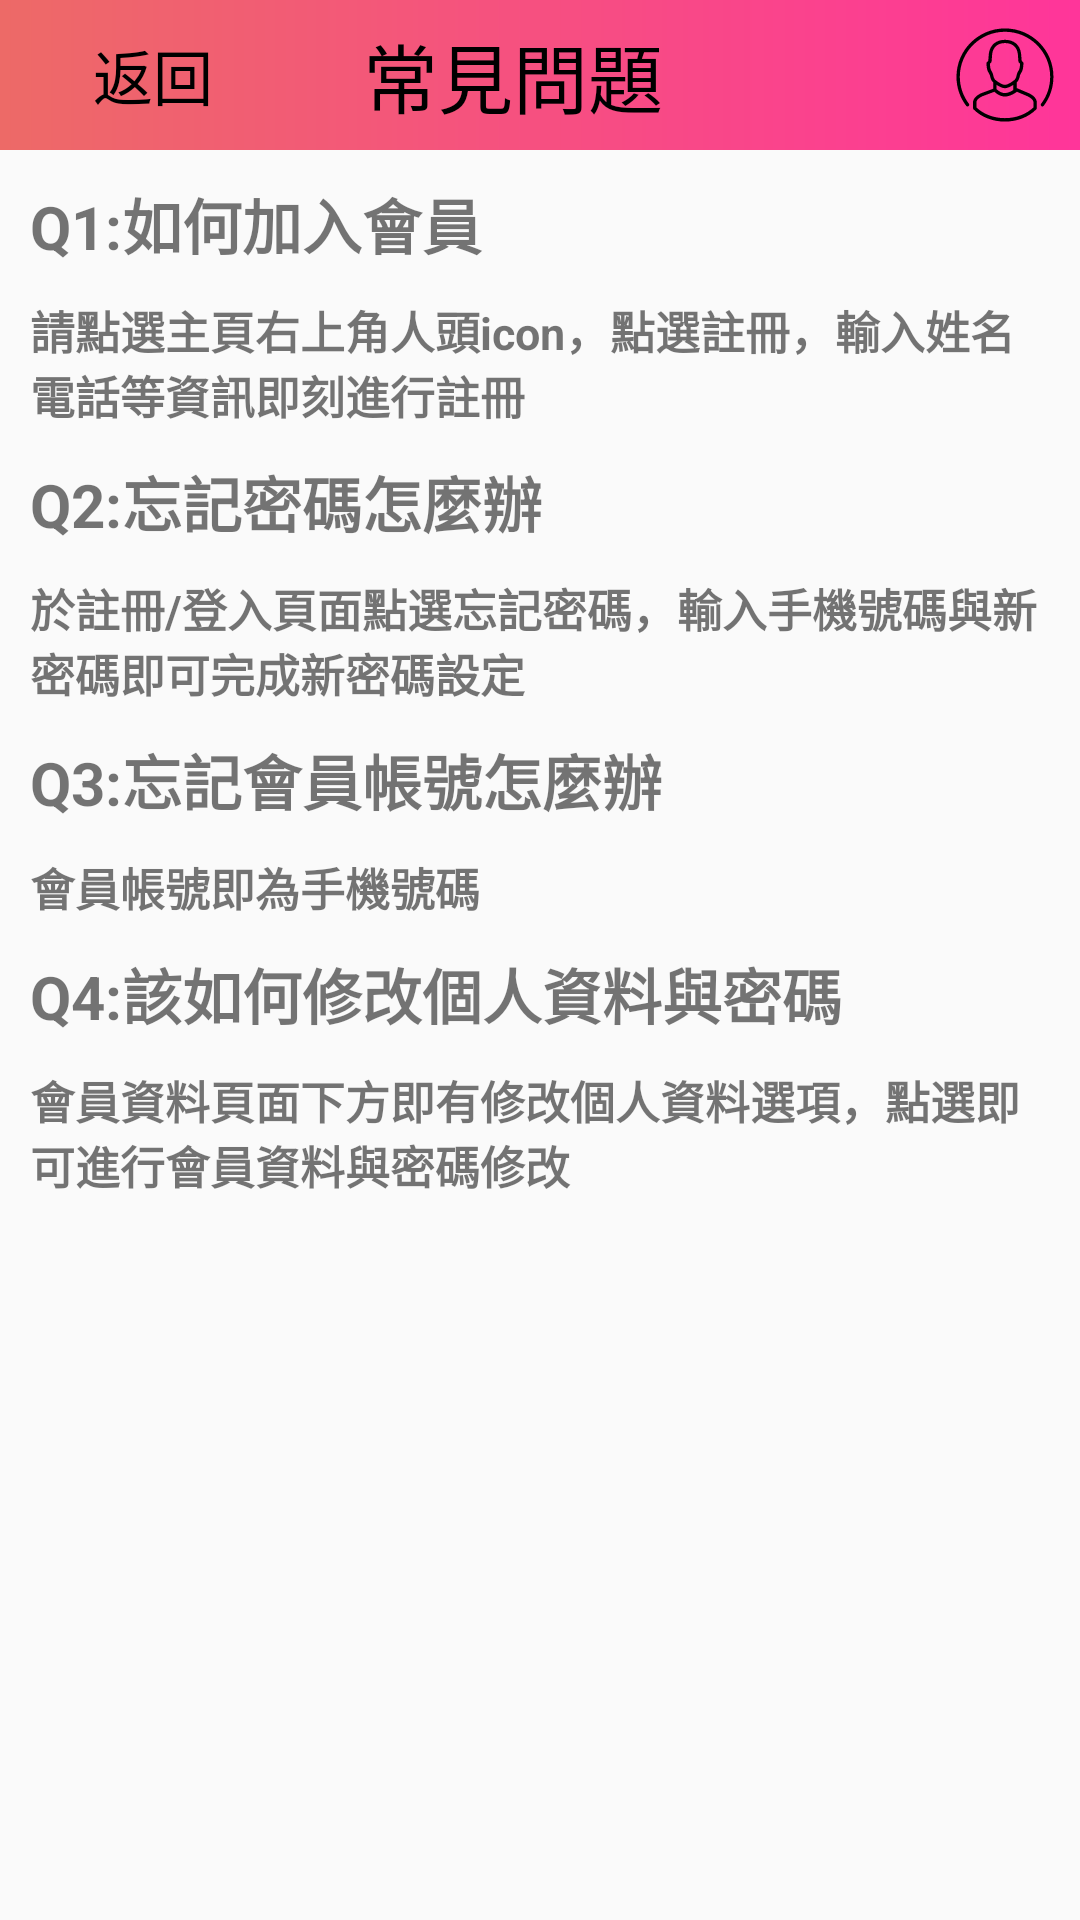

The Android layout XML behind this screen, and the referenced resources:
<!-- AndroidManifest.xml: application theme Theme.BeipuCharm -->
<!-- res/layout/fragment_account_q_a.xml -->
<?xml version="1.0" encoding="utf-8"?>
<androidx.constraintlayout.widget.ConstraintLayout xmlns:android="http://schemas.android.com/apk/res/android"
    xmlns:app="http://schemas.android.com/apk/res-auto"
    xmlns:tools="http://schemas.android.com/tools"
    android:layout_width="match_parent"
    android:layout_height="match_parent"
    tools:context=".Account.AccountQAFragment" >

    <androidx.constraintlayout.widget.ConstraintLayout
        android:id="@+id/tv_beipuShop"
        android:layout_width="match_parent"
        android:layout_height="50dp"
        android:background="@drawable/shape_pink"
        app:layout_constraintStart_toStartOf="parent"
        app:layout_constraintTop_toTopOf="parent">

        <androidx.constraintlayout.widget.Guideline
            android:id="@+id/guideline7"
            android:layout_width="wrap_content"
            android:layout_height="wrap_content"
            android:orientation="vertical"
            app:layout_constraintGuide_percent="0.20" />

        <androidx.constraintlayout.widget.Guideline
            android:id="@+id/guideline6"
            android:layout_width="wrap_content"
            android:layout_height="wrap_content"
            android:orientation="vertical"
            app:layout_constraintGuide_percent="0.75" />

        <ImageView
            android:id="@+id/iv_member"
            android:layout_width="50dp"
            android:layout_height="wrap_content"
            app:layout_constraintEnd_toEndOf="parent"
            app:layout_constraintTop_toTopOf="parent"
            app:srcCompat="@drawable/ic_new_account" />

        <ImageView
            android:id="@+id/iv_shoppingCar"
            android:layout_width="45dp"
            android:layout_height="40dp"
            app:layout_constraintBottom_toBottomOf="parent"
            app:layout_constraintEnd_toStartOf="@id/iv_member"
            app:layout_constraintStart_toStartOf="@id/guideline6"
            app:layout_constraintTop_toTopOf="parent"
            app:srcCompat="@drawable/ic_shopping_cart" />

        <TextView
            android:id="@+id/textView"
            android:layout_width="wrap_content"
            android:layout_height="wrap_content"
            android:text="常見問題"
            android:textColor="@color/black"
            android:textSize="25sp"
            app:layout_constraintBottom_toBottomOf="parent"
            app:layout_constraintEnd_toStartOf="@+id/guideline6"
            app:layout_constraintStart_toStartOf="@+id/guideline7"
            app:layout_constraintTop_toTopOf="parent" />

        <ImageView
            android:id="@+id/imageView"
            android:layout_width="30dp"
            android:layout_height="50dp"

            app:layout_constraintBottom_toBottomOf="parent"
            app:layout_constraintStart_toStartOf="parent"
            app:layout_constraintTop_toTopOf="parent"
            app:srcCompat="@drawable/ic_back" />

        <TextView
            android:id="@+id/textView9"
            android:layout_width="0dp"
            android:layout_height="50dp"
            android:gravity="center"
            android:text="返回"
            android:textColor="@color/black"
            android:textSize="20sp"
            app:layout_constraintBottom_toBottomOf="parent"
            app:layout_constraintEnd_toStartOf="@+id/guideline7"
            app:layout_constraintStart_toEndOf="@+id/imageView"
            app:layout_constraintTop_toTopOf="parent" />

        <View
            android:id="@+id/back"
            android:layout_width="0dp"
            android:layout_height="wrap_content"
            app:layout_constraintBottom_toBottomOf="parent"
            app:layout_constraintEnd_toStartOf="@+id/guideline7"
            app:layout_constraintStart_toStartOf="@+id/imageView"
            app:layout_constraintTop_toTopOf="parent" />

    </androidx.constraintlayout.widget.ConstraintLayout>

    <androidx.constraintlayout.widget.ConstraintLayout
        android:layout_width="match_parent"
        android:layout_height="0dp"
        app:layout_constraintBottom_toBottomOf="parent"
        app:layout_constraintEnd_toEndOf="parent"
        app:layout_constraintStart_toStartOf="parent"
        app:layout_constraintTop_toBottomOf="@+id/tv_beipuShop">

        <ScrollView
            android:layout_width="match_parent"
            android:layout_height="match_parent"
            android:layout_margin="10dp"
            app:layout_constraintStart_toStartOf="parent"
            app:layout_constraintTop_toTopOf="parent">

            <LinearLayout
                android:layout_width="match_parent"
                android:layout_height="wrap_content"
                android:orientation="vertical" >

                <TextView
                    android:id="@+id/textView19"
                    android:layout_width="match_parent"
                    android:layout_height="wrap_content"
                    android:text="Q1:如何加入會員"
                    android:textSize="20sp"
                    android:textStyle="bold" />

                <TextView
                    android:id="@+id/textView20"
                    android:layout_width="match_parent"
                    android:layout_height="wrap_content"
                    android:layout_marginTop="10dp"
                    android:text="請點選主頁右上角人頭icon，點選註冊，輸入姓名電話等資訊即刻進行註冊"
                    android:textSize="15sp"
                    android:textStyle="bold"/>

                <TextView
                    android:id="@+id/textView21"
                    android:layout_width="match_parent"
                    android:layout_height="wrap_content"
                    android:layout_marginTop="10dp"
                    android:text="Q2:忘記密碼怎麼辦"
                    android:textSize="20sp"
                    android:textStyle="bold"/>

                <TextView
                    android:id="@+id/textView22"
                    android:layout_width="match_parent"
                    android:layout_height="wrap_content"
                    android:layout_marginTop="10dp"
                    android:text="於註冊/登入頁面點選忘記密碼，輸入手機號碼與新密碼即可完成新密碼設定"
                    android:textSize="15sp"
                    android:textStyle="bold"/>

                <TextView
                    android:id="@+id/textView23"
                    android:layout_width="match_parent"
                    android:layout_height="wrap_content"
                    android:layout_marginTop="10dp"
                    android:text="Q3:忘記會員帳號怎麼辦"
                    android:textSize="20sp"
                    android:textStyle="bold"/>

                <TextView
                    android:id="@+id/textView24"
                    android:layout_width="match_parent"
                    android:layout_height="wrap_content"
                    android:layout_marginTop="10dp"
                    android:text="會員帳號即為手機號碼"
                    android:textSize="15sp"
                    android:textStyle="bold"/>

                <TextView
                    android:id="@+id/textView25"
                    android:layout_width="match_parent"
                    android:layout_height="wrap_content"
                    android:layout_marginTop="10sp"
                    android:text="Q4:該如何修改個人資料與密碼"
                    android:textSize="20sp"
                    android:textStyle="bold"/>

                <TextView
                    android:id="@+id/textView26"
                    android:layout_width="match_parent"
                    android:layout_height="wrap_content"
                    android:layout_marginTop="10dp"
                    android:text="會員資料頁面下方即有修改個人資料選項，點選即可進行會員資料與密碼修改"
                    android:textSize="15sp"
                    android:textStyle="bold"/>
            </LinearLayout>
        </ScrollView>
    </androidx.constraintlayout.widget.ConstraintLayout>
</androidx.constraintlayout.widget.ConstraintLayout>
<!-- resources referenced by this layout -->
<resources>
  <color name="black">#FF000000</color>
  <!-- drawable ic_new_account: vector/xml drawable (drawable, 2249 chars, omitted) -->
  <!-- drawable shape_pink (drawable) -->
  <?xml version="1.0" encoding="utf-8"?>
  <shape xmlns:android="http://schemas.android.com/apk/res/android"
      android:shape="rectangle" >
  
      <gradient
      android:angle="0"
      android:startColor="@color/orange"
      android:endColor="@color/pink"/>
  
  </shape>
  <style name="Theme.BeipuCharm" parent="Theme.AppCompat.Light.NoActionBar">
          
          <item name="colorPrimary">@color/purple_500</item>
          <item name="colorPrimaryVariant">@color/purple_700</item>
          <item name="colorOnPrimary">@color/white</item>
          
          <item name="colorSecondary">@color/teal_200</item>
          <item name="colorSecondaryVariant">@color/teal_700</item>
          <item name="colorOnSecondary">@color/black</item>
          
          <item name="android:statusBarColor" tools:targetApi="l">?attr/colorPrimaryVariant</item>
          
      </style>
  <color name="orange">#ED6A67</color>
  <color name="pink">#FF359A</color>
  <color name="purple_500">#FF6200EE</color>
  <color name="purple_700">#FF3700B3</color>
  <color name="white">#FFFFFFFF</color>
  <color name="teal_200">#FF03DAC5</color>
  <color name="teal_700">#FF018786</color>
</resources>
